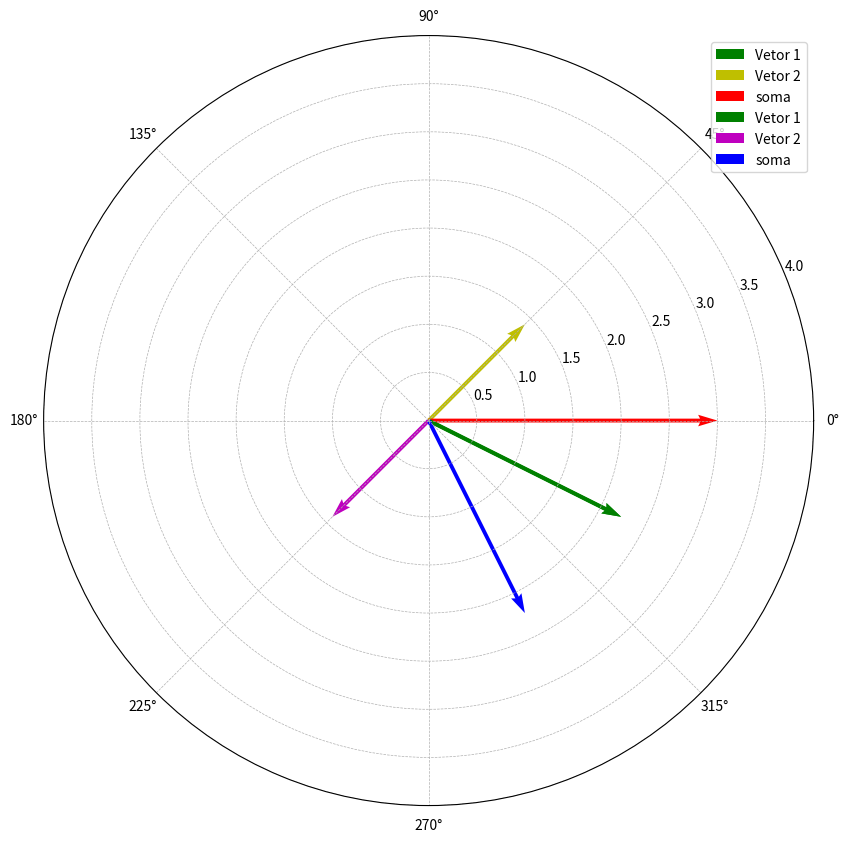

Source code (Python):
import numpy as np
import matplotlib.pyplot as plt



def cart_polar(vet):
    return np.array([np.sqrt((vet[0]**2 + vet[1]**2)), np.arctan(vet[1]/vet[0])])




v1 = np.array([2,-1])
v2 = np.array([1,1])



v1_polar = cart_polar(v1)
v2_polar = cart_polar(v2)

soma = v1+v2
soma_polar = cart_polar(soma)



plt.figure(figsize=(10, 10))
plt.polar(v1_polar[1], v1_polar[0])
plt.ylim(0, 4)
plt.quiver(0, 0, v1_polar[1], v1_polar[0], angles='xy', scale_units='xy', scale=1, color='g', width=0.005,label='Vetor 1')
plt.quiver(0, 0, v2_polar[1], v2_polar[0], angles='xy', scale_units='xy', scale=1, color='y', width=0.005, label='Vetor 2')
plt.quiver(0, 0, soma_polar[1], soma_polar[0], angles='xy', scale_units='xy', scale=1, color='r', width=0.005, label='soma')


#diferença
dif = v1-v2
dif_polar = cart_polar(dif)

plt.quiver(0, 0, v1_polar[1], v1_polar[0], angles='xy', scale_units='xy', scale=1, color='g', width=0.005,label='Vetor 1')
plt.quiver(0, 0, v2_polar[1]+(np.pi),v2_polar[0], angles='xy', scale_units='xy', scale=1, color='m', width=0.005, label='Vetor 2')
plt.quiver(0, 0, dif_polar[1], dif_polar[0], angles='xy', scale_units='xy', scale=1, color='b', width=0.005, label='soma')



plt.grid(linestyle = '--', linewidth = 0.5)
plt.legend()

plt.show()
